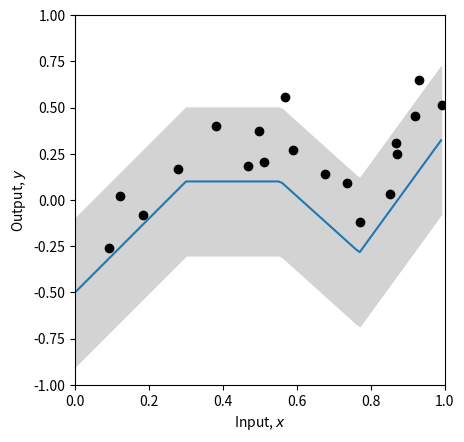
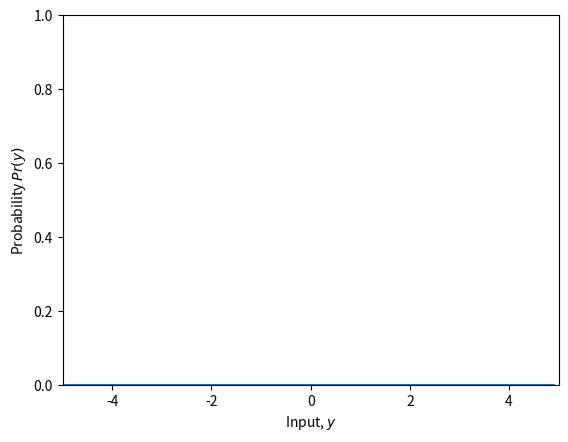
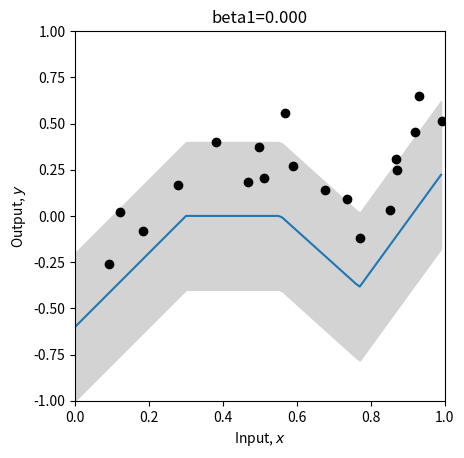
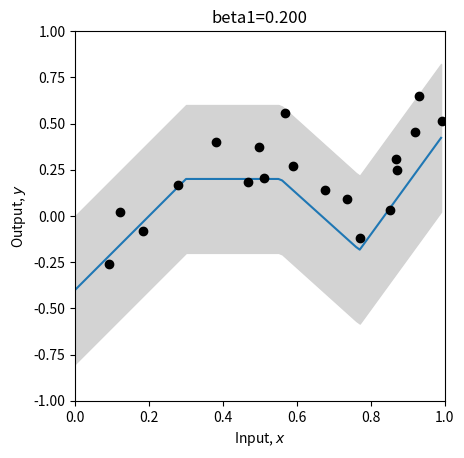
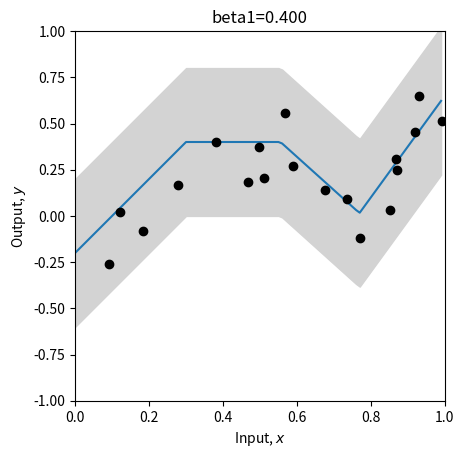
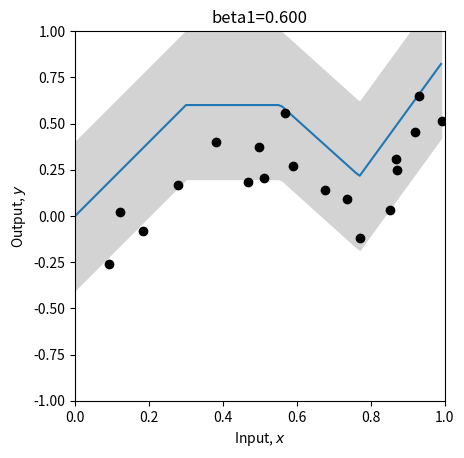
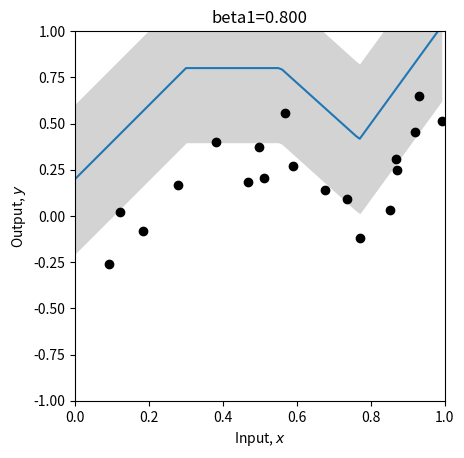
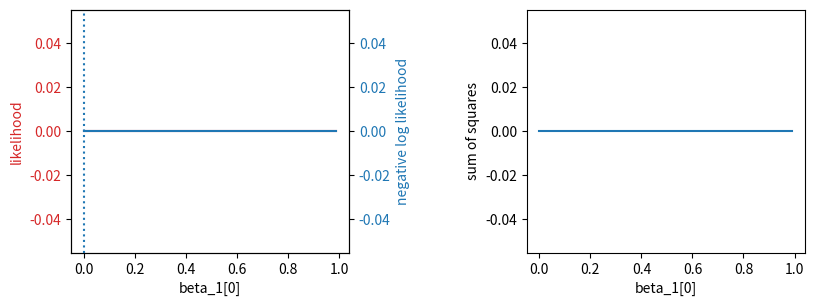
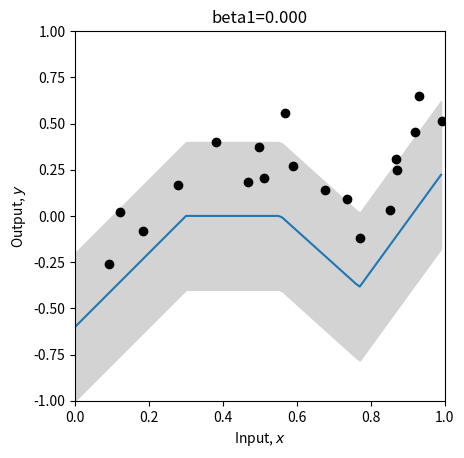
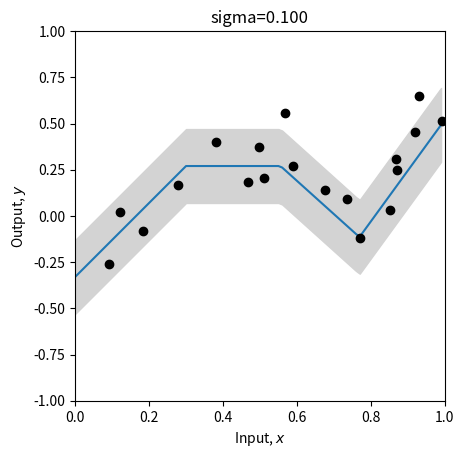
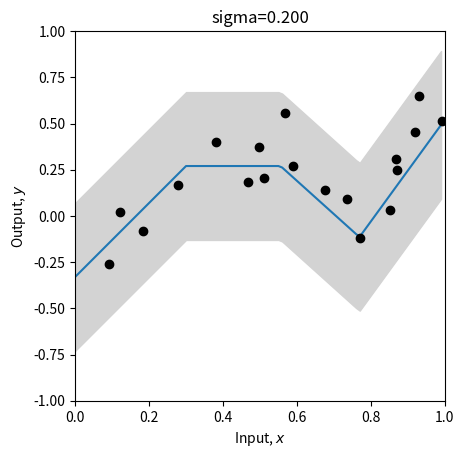
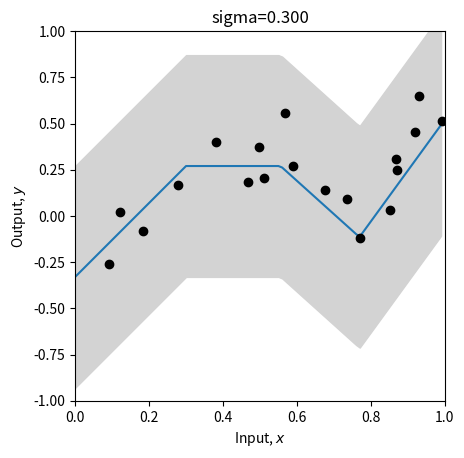
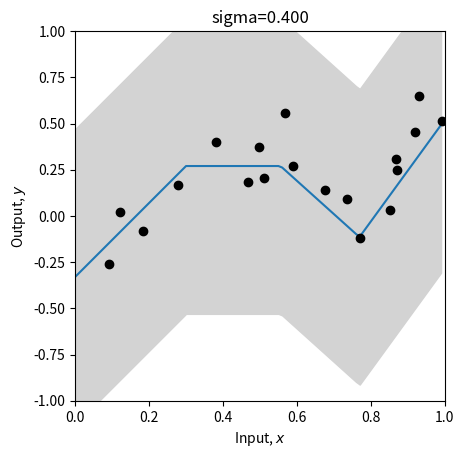
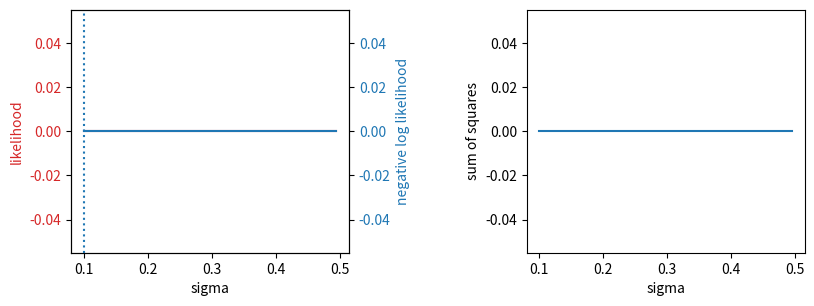
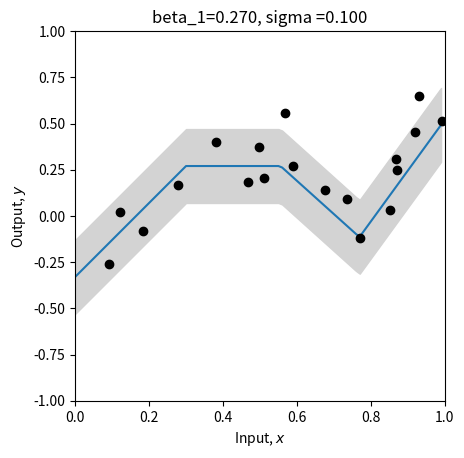

Reproduce these figures in Python, in order.
# Imports math library
import numpy as np
# Imports plotting library
import matplotlib.pyplot as plt
# Import math Library
import math

# Define the Rectified Linear Unit (ReLU) function
def ReLU(preactivation):
  activation = preactivation.clip(0.0)
  return activation

# Define a shallow neural network
def shallow_nn(x, beta_0, omega_0, beta_1, omega_1):
    # Make sure that input data is (1 x n_data) array
    n_data = x.size
    x = np.reshape(x,(1,n_data))

    # This runs the network for ALL of the inputs, x at once so we can draw graph
    h1 = ReLU(np.matmul(beta_0,np.ones((1,n_data))) + np.matmul(omega_0,x))
    y = np.matmul(beta_1,np.ones((1,n_data))) + np.matmul(omega_1,h1)
    return y

# Get parameters for model -- we can call this function to easily reset them
def get_parameters():
  # And we'll create a network that approximately fits it
  beta_0 = np.zeros((3,1));  # formerly theta_x0
  omega_0 = np.zeros((3,1)); # formerly theta_x1
  beta_1 = np.zeros((1,1));  # formerly phi_0
  omega_1 = np.zeros((1,3)); # formerly phi_x

  beta_0[0,0] = 0.3; beta_0[1,0] = -1.0; beta_0[2,0] = -0.5
  omega_0[0,0] = -1.0; omega_0[1,0] = 1.8; omega_0[2,0] = 0.65
  beta_1[0,0] = 0.1;
  omega_1[0,0] = -2.0; omega_1[0,1] = -1.0; omega_1[0,2] = 7.0

  return beta_0, omega_0, beta_1, omega_1

# Utility function for plotting data
def plot_univariate_regression(x_model, y_model, x_data = None, y_data = None, sigma_model = None, title= None):
  # Make sure model data are 1D arrays
  x_model = np.squeeze(x_model)
  y_model = np.squeeze(y_model)

  fig, ax = plt.subplots()
  ax.plot(x_model,y_model)
  if sigma_model is not None:
    ax.fill_between(x_model, y_model-2*sigma_model, y_model+2*sigma_model, color='lightgray')
  ax.set_xlabel('Input, $x$'); ax.set_ylabel('Output, $y$')
  ax.set_xlim([0,1]);ax.set_ylim([-1,1])
  ax.set_aspect(0.5)
  if title is not None:
    ax.set_title(title)
  if x_data is not None:
    ax.plot(x_data, y_data, 'ko')
  plt.show()

# Let's create some 1D training data
x_train = np.array([0.09291784,0.46809093,0.93089486,0.67612654,0.73441752,0.86847339,\
                   0.49873225,0.51083168,0.18343972,0.99380898,0.27840809,0.38028817,\
                   0.12055708,0.56715537,0.92005746,0.77072270,0.85278176,0.05315950,\
                   0.87168699,0.58858043])
y_train = np.array([-0.25934537,0.18195445,0.651270150,0.13921448,0.09366691,0.30567674,\
                    0.372291170,0.20716968,-0.08131792,0.51187806,0.16943738,0.3994327,\
                    0.019062570,0.55820410,0.452564960,-0.1183121,0.02957665,-1.24354444, \
                    0.248038840,0.26824970])

# Get parameters for the model
beta_0, omega_0, beta_1, omega_1 = get_parameters()
sigma = 0.2

# Define a range of input values
x_model = np.arange(0,1,0.01)
# Run the model to get values to plot and plot it.
y_model = shallow_nn(x_model, beta_0, omega_0, beta_1, omega_1)
plot_univariate_regression(x_model, y_model, x_train, y_train, sigma_model = sigma)


# Return probability under normal distribution for input y
def normal_distribution(y, mu, sigma):
    # TODO-- write in the equation for the normal distribution
    # Equation 5.7 from the notes (you will need np.sqrt() and np.exp(), and math.pi)
    # Don't use the numpy version -- that's cheating!
    # Replace the line below
    prob = np.zeros_like(y)

    return prob

# Let's double check we get the right answer before proceeding
print("Correct answer = %3.3f, Your answer = %3.3f"%(0.119,normal_distribution(1,-1,2.3)))

# Let's plot the Gaussian distribution.
y_gauss = np.arange(-5,5,0.1)
mu = 0; sigma = 1.0
gauss_prob = normal_distribution(y_gauss, mu, sigma)
fig, ax = plt.subplots()
ax.plot(y_gauss, gauss_prob)
ax.set_xlabel('Input, $y$'); ax.set_ylabel('Probability $Pr(y)$')
ax.set_xlim([-5,5]);ax.set_ylim([0,1.0])
plt.show()

# TODO
# 1. Predict what will happen if we change to mu=1 and leave sigma=1
# Now change the code above and see if you were correct.

# 2. Predict what will happen if we leave mu = 0 and change sigma to 2.0

# 3. Predict what will happen if we leave mu = 0 and change sigma to 0.5

# Return the likelihood of all of the data under the model
def compute_likelihood(y_train, mu, sigma):
  # TODO -- compute the likelihood of the data -- the product of the normal probabilities for each data point
  # Top line of equation 5.3 in the notes
  # You will need np.prod() and the normal_distribution function you used above
  # Replace the line below
  likelihood = 0

  return likelihood

# Let's test this for a homoscedastic (constant sigma) model
beta_0, omega_0, beta_1, omega_1 = get_parameters()
# Use our neural network to predict the mean of the Gaussian
mu_pred = shallow_nn(x_train, beta_0, omega_0, beta_1, omega_1)
# Set the standard deviation to something reasonable
sigma = 0.2
# Compute the likelihood
likelihood = compute_likelihood(y_train, mu_pred, sigma)
# Let's double check we get the right answer before proceeding
print("Correct answer = %9.9f, Your answer = %9.9f"%(0.000010624,likelihood))

# Return the negative log likelihood of the data under the model
def compute_negative_log_likelihood(y_train, mu, sigma):
  # TODO -- compute the negative log likelihood of the data without using a product
  # In other words, compute minus one times the sum of the log probabilities
  # Equation 5.4 in the notes
  # You will need np.sum(), np.log()
  # Replace the line below
  nll = 0

  return nll

# Let's test this for a homoscedastic (constant sigma) model
beta_0, omega_0, beta_1, omega_1 = get_parameters()
# Use our neural network to predict the mean of the Gaussian
mu_pred = shallow_nn(x_train, beta_0, omega_0, beta_1, omega_1)
# Set the standard deviation to something reasonable
sigma = 0.2
# Compute the negative log likelihood
nll = compute_negative_log_likelihood(y_train, mu_pred, sigma)
# Let's double check we get the right answer before proceeding
print("Correct answer = %9.9f, Your answer = %9.9f"%(11.452419564,nll))

# Return the squared distance between the observed data (y_train) and the prediction of the model (y_pred)
def compute_sum_of_squares(y_train, y_pred):
  # TODO -- compute the sum of squared distances between the training data and the model prediction
  # Eqn 5.10 in the notes.  Make sure that you understand this, and ask questions if you don't
  # Replace the line below
  sum_of_squares = 0;

  return sum_of_squares

# Let's test this again
beta_0, omega_0, beta_1, omega_1 = get_parameters()
# Use our neural network to predict the mean of the Gaussian, which is out best prediction of y
y_pred = mu_pred = shallow_nn(x_train, beta_0, omega_0, beta_1, omega_1)
# Compute the sum of squares
sum_of_squares = compute_sum_of_squares(y_train, y_pred)
# Let's double check we get the right answer before proceeding
print("Correct answer = %9.9f, Your answer = %9.9f"%(2.020992572,sum_of_squares))

# Define a range of values for the parameter
beta_1_vals = np.arange(0,1.0,0.01)
# Create some arrays to store the likelihoods, negative log likelihoods and sum of squares
likelihoods = np.zeros_like(beta_1_vals)
nlls = np.zeros_like(beta_1_vals)
sum_squares = np.zeros_like(beta_1_vals)

# Initialise the parameters
beta_0, omega_0, beta_1, omega_1 = get_parameters()
sigma = 0.2
for count in range(len(beta_1_vals)):
  # Set the value for the parameter
  beta_1[0,0] = beta_1_vals[count]
  # Run the network with new parameters
  mu_pred = y_pred = shallow_nn(x_train, beta_0, omega_0, beta_1, omega_1)
  # Compute and store the three values
  likelihoods[count] = compute_likelihood(y_train, mu_pred, sigma)
  nlls[count] = compute_negative_log_likelihood(y_train, mu_pred, sigma)
  sum_squares[count] = compute_sum_of_squares(y_train, y_pred)
  # Draw the model for every 20th parameter setting
  if count % 20 == 0:
    # Run the model to get values to plot and plot it.
    y_model = shallow_nn(x_model, beta_0, omega_0, beta_1, omega_1)
    plot_univariate_regression(x_model, y_model, x_train, y_train, sigma_model = sigma, title="beta1=%3.3f"%(beta_1[0,0]))


# Now let's plot the likelihood, negative log likelihood, and least squares as a function the value of the offset beta1
fig, ax = plt.subplots(1,2)
fig.set_size_inches(10.5, 5.5)
fig.tight_layout(pad=10.0)
likelihood_color = 'tab:red'
nll_color = 'tab:blue'

ax[0].set_xlabel('beta_1[0]')
ax[0].set_ylabel('likelihood', color = likelihood_color)
ax[0].plot(beta_1_vals, likelihoods, color = likelihood_color)
ax[0].tick_params(axis='y', labelcolor=likelihood_color)

ax00 = ax[0].twinx()
ax00.plot(beta_1_vals, nlls, color = nll_color)
ax00.set_ylabel('negative log likelihood', color = nll_color)
ax00.tick_params(axis='y', labelcolor = nll_color)

plt.axvline(x = beta_1_vals[np.argmax(likelihoods)], linestyle='dotted')

ax[1].plot(beta_1_vals, sum_squares); ax[1].set_xlabel('beta_1[0]'); ax[1].set_ylabel('sum of squares')
plt.show()

# Hopefully, you can see that the maximum of the likelihood fn is at the same position as the minimum negative log likelihood
# and the least squares solutions
# Let's check that:
print("Maximum likelihood = %3.3f, at beta_1=%3.3f"%( (likelihoods[np.argmax(likelihoods)],beta_1_vals[np.argmax(likelihoods)])))
print("Minimum negative log likelihood = %3.3f, at beta_1=%3.3f"%( (nlls[np.argmin(nlls)],beta_1_vals[np.argmin(nlls)])))
print("Least squares = %3.3f, at beta_1=%3.3f"%( (sum_squares[np.argmin(sum_squares)],beta_1_vals[np.argmin(sum_squares)])))

# Plot the best model
beta_1[0,0] = beta_1_vals[np.argmin(sum_squares)]
y_model = shallow_nn(x_model, beta_0, omega_0, beta_1, omega_1)
plot_univariate_regression(x_model, y_model, x_train, y_train, sigma_model = sigma, title="beta1=%3.3f"%(beta_1[0,0]))

# Define a range of values for the parameter
sigma_vals = np.arange(0.1,0.5,0.005)
# Create some arrays to store the likelihoods, negative log likelihoods and sum of squares
likelihoods = np.zeros_like(sigma_vals)
nlls = np.zeros_like(sigma_vals)
sum_squares = np.zeros_like(sigma_vals)

# Initialise the parameters
beta_0, omega_0, beta_1, omega_1 = get_parameters()
# Might as well set to the best offset
beta_1[0,0] = 0.27
for count in range(len(sigma_vals)):
  # Set the value for the parameter
  sigma = sigma_vals[count]
  # Run the network with new parameters
  mu_pred = y_pred = shallow_nn(x_train, beta_0, omega_0, beta_1, omega_1)
  # Compute and store the three values
  likelihoods[count] = compute_likelihood(y_train, mu_pred, sigma)
  nlls[count] = compute_negative_log_likelihood(y_train, mu_pred, sigma)
  sum_squares[count] = compute_sum_of_squares(y_train, y_pred)
  # Draw the model for every 20th parameter setting
  if count % 20 == 0:
    # Run the model to get values to plot and plot it.
    y_model = shallow_nn(x_model, beta_0, omega_0, beta_1, omega_1)
    plot_univariate_regression(x_model, y_model, x_train, y_train, sigma_model=sigma, title="sigma=%3.3f"%(sigma))

# Now let's plot the likelihood, negative log likelihood, and least squares as a function the value of the standard deviation sigma
fig, ax = plt.subplots(1,2)
fig.set_size_inches(10.5, 5.5)
fig.tight_layout(pad=10.0)
likelihood_color = 'tab:red'
nll_color = 'tab:blue'


ax[0].set_xlabel('sigma')
ax[0].set_ylabel('likelihood', color = likelihood_color)
ax[0].plot(sigma_vals, likelihoods, color = likelihood_color)
ax[0].tick_params(axis='y', labelcolor=likelihood_color)

ax00 = ax[0].twinx()
ax00.plot(sigma_vals, nlls, color = nll_color)
ax00.set_ylabel('negative log likelihood', color = nll_color)
ax00.tick_params(axis='y', labelcolor = nll_color)

plt.axvline(x = sigma_vals[np.argmax(likelihoods)], linestyle='dotted')

ax[1].plot(sigma_vals, sum_squares); ax[1].set_xlabel('sigma'); ax[1].set_ylabel('sum of squares')
plt.show()

# Hopefully, you can see that the maximum of the likelihood fn is at the same position as the minimum negative log likelihood
# The least squares solution does not depend on sigma, so it's just flat -- no use here.
# Let's check that:
print("Maximum likelihood = %3.3f, at sigma=%3.3f"%( (likelihoods[np.argmax(likelihoods)],sigma_vals[np.argmax(likelihoods)])))
print("Minimum negative log likelihood = %3.3f, at sigma=%3.3f"%( (nlls[np.argmin(nlls)],sigma_vals[np.argmin(nlls)])))
# Plot the best model
sigma= sigma_vals[np.argmin(nlls)]
y_model = shallow_nn(x_model, beta_0, omega_0, beta_1, omega_1)
plot_univariate_regression(x_model, y_model, x_train, y_train, sigma_model = sigma, title="beta_1=%3.3f, sigma =%3.3f"%(beta_1[0,0],sigma))